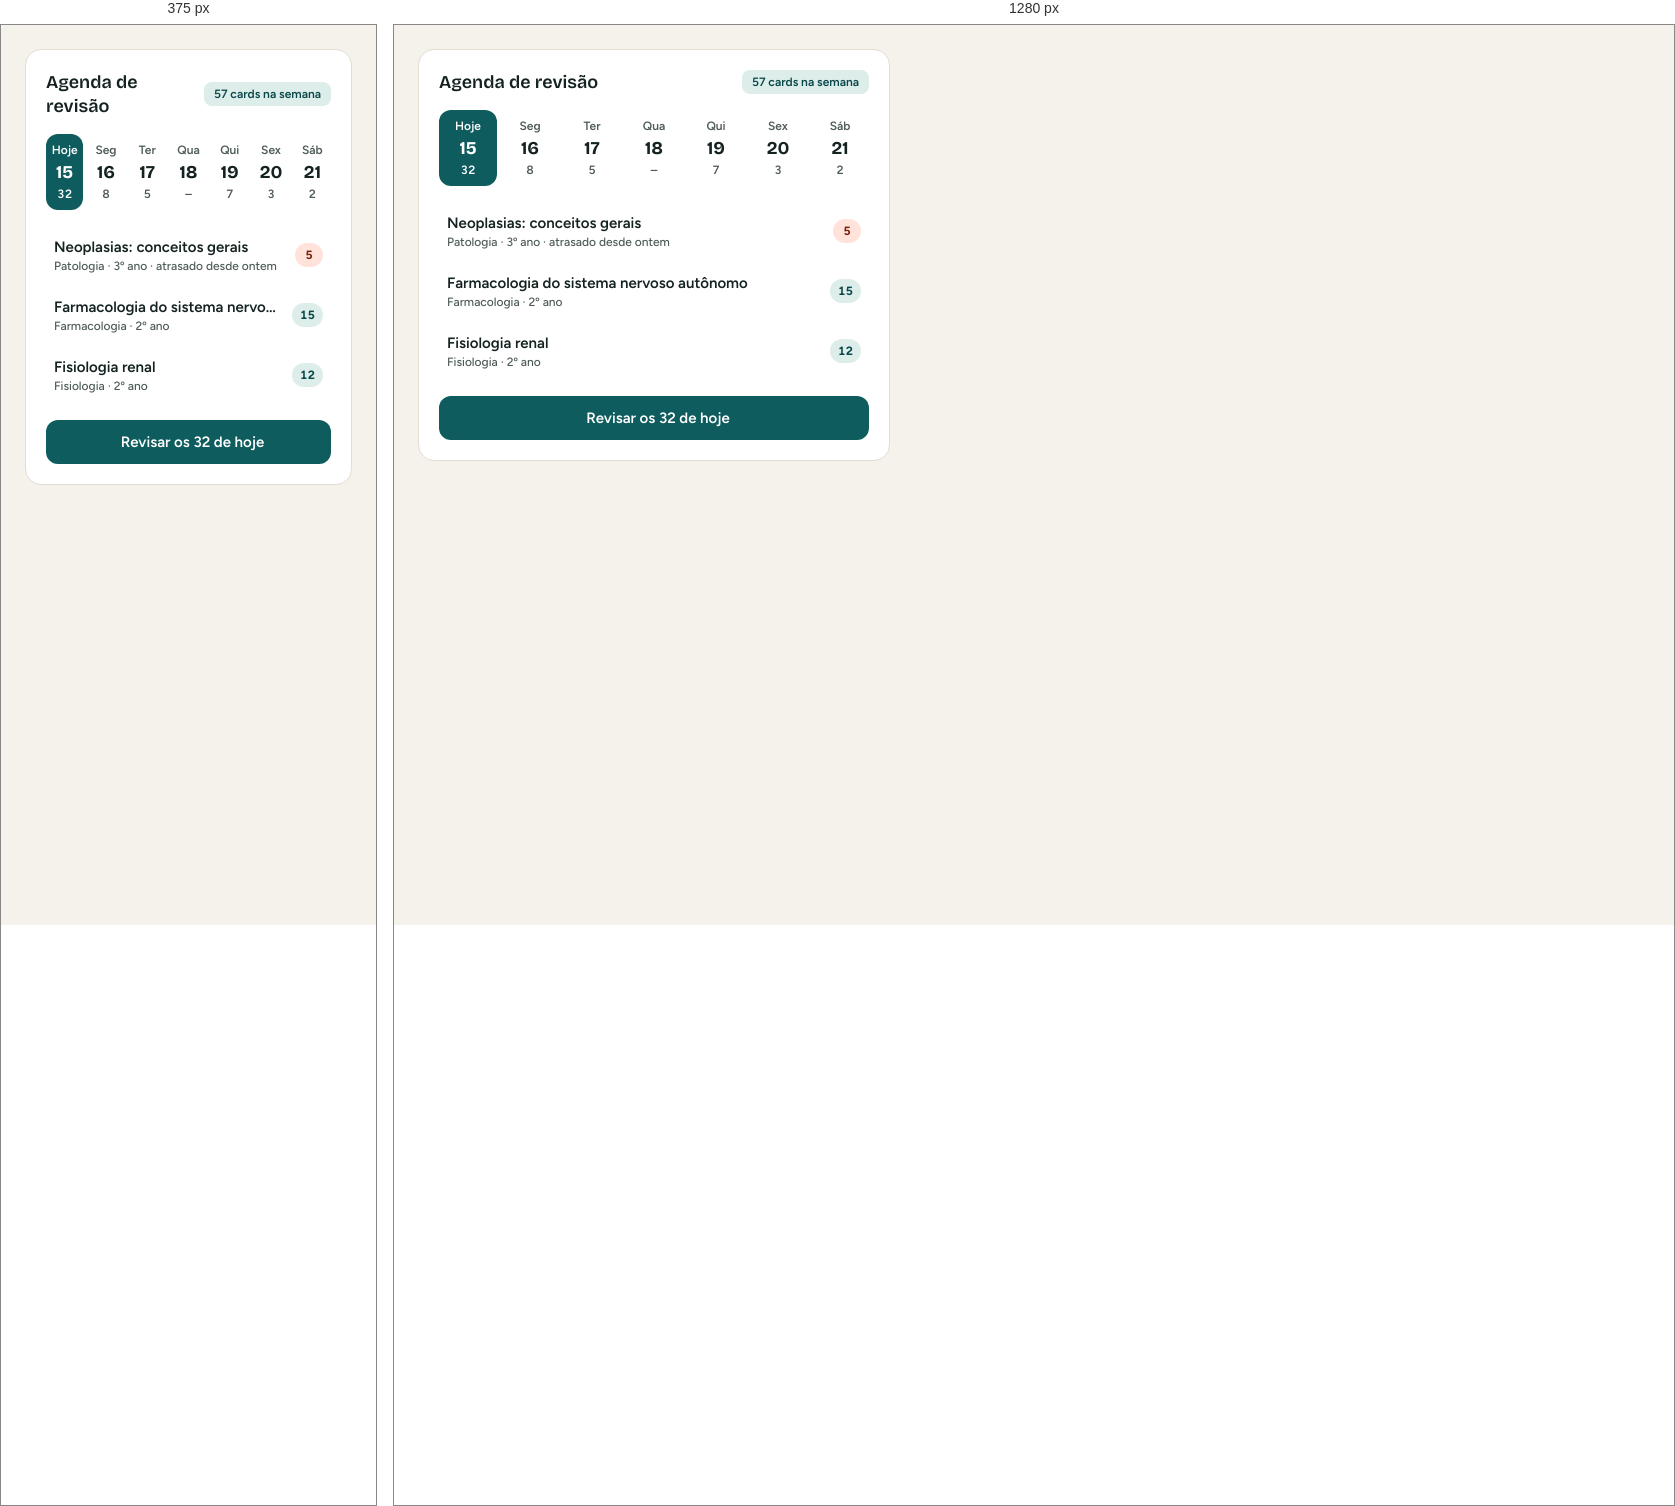
Rendered at 375 px and 1280 px, left to right.

<!-- file: ReviewAgenda.html -->
<!doctype html>
<html lang="pt-BR">
<head><link rel="stylesheet" href="../fonts/fonts.css"><link rel="stylesheet" href="../tokens.css"><link rel="stylesheet" href="../components/bundle.css"><script src="../components/lib/lucide.min.js"></script><script>document.documentElement.setAttribute("data-theme", new URLSearchParams(location.search).get("theme") || "light")</script>
<meta charset="utf-8">
<title>ReviewAgenda</title>
<style>
  .demo { padding: 24px; max-width: 520px; }
</style>
</head>
<body>
<div class="demo">
  <section class="sn-agenda" aria-labelledby="ag-title">
    <div class="sn-agenda__head">
      <h3 class="sn-agenda__title" id="ag-title">Agenda de revisão</h3>
      <span class="sn-tag sn-tag--brand">57 cards na semana</span>
    </div>
    <ol class="sn-agenda__days" id="days">
      <li><button class="sn-agenda__day" aria-pressed="true" aria-label="Hoje, domingo 15, 32 cards">Hoje<span class="sn-agenda__date">15</span><span class="sn-agenda__load">32</span></button></li>
      <li><button class="sn-agenda__day" aria-pressed="false" aria-label="Segunda 16, 8 cards">Seg<span class="sn-agenda__date">16</span><span class="sn-agenda__load">8</span></button></li>
      <li><button class="sn-agenda__day" aria-pressed="false" aria-label="Terça 17, 5 cards">Ter<span class="sn-agenda__date">17</span><span class="sn-agenda__load">5</span></button></li>
      <li><button class="sn-agenda__day" aria-pressed="false" aria-label="Quarta 18, nenhum card">Qua<span class="sn-agenda__date">18</span><span class="sn-agenda__load">–</span></button></li>
      <li><button class="sn-agenda__day" aria-pressed="false" aria-label="Quinta 19, 7 cards">Qui<span class="sn-agenda__date">19</span><span class="sn-agenda__load">7</span></button></li>
      <li><button class="sn-agenda__day" aria-pressed="false" aria-label="Sexta 20, 3 cards">Sex<span class="sn-agenda__date">20</span><span class="sn-agenda__load">3</span></button></li>
      <li><button class="sn-agenda__day" aria-pressed="false" aria-label="Sábado 21, 2 cards">Sáb<span class="sn-agenda__date">21</span><span class="sn-agenda__load">2</span></button></li>
    </ol>
    <ul class="sn-agenda__list">
      <li class="sn-agenda__item">
        <div class="sn-agenda__main"><span class="sn-agenda__name">Neoplasias: conceitos gerais</span><span class="sn-agenda__sub">Patologia · 3º ano · atrasado desde ontem</span></div>
        <span class="sn-count sn-count--accent">5</span>
      </li>
      <li class="sn-agenda__item">
        <div class="sn-agenda__main"><span class="sn-agenda__name">Farmacologia do sistema nervoso autônomo</span><span class="sn-agenda__sub">Farmacologia · 2º ano</span></div>
        <span class="sn-count">15</span>
      </li>
      <li class="sn-agenda__item">
        <div class="sn-agenda__main"><span class="sn-agenda__name">Fisiologia renal</span><span class="sn-agenda__sub">Fisiologia · 2º ano</span></div>
        <span class="sn-count">12</span>
      </li>
    </ul>
    <button class="sn-btn sn-btn--primary sn-btn--block"><i data-lucide="play"></i> Revisar os 32 de hoje</button>
  </section>
</div>
<script>
  (function () {
    function icons() { if (window.lucide) window.lucide.createIcons(); }
    if (window.lucide) icons(); else { var s = document.createElement('script'); s.src = 'https://cdn.jsdelivr.net/npm/lucide@0.460.0/dist/umd/lucide.min.js'; s.onload = icons; document.head.appendChild(s); }
    var days = document.getElementById('days');
    days.addEventListener('click', function (e) {
      var b = e.target.closest('.sn-agenda__day'); if (!b) return;
      days.querySelectorAll('.sn-agenda__day').forEach(function (x) { x.setAttribute('aria-pressed', String(x === b)); });
    });
  })();
</script>
</body>
</html>


/* @media block from bundle.css */
@media (max-width: 767px) {
  .sn-app { grid-template-columns: minmax(0, 1fr); }
  .sn-app > .sn-sidebar { display: none; }
  .sn-main { padding: var(--space-6) var(--space-4) calc(var(--size-bottom-nav) + var(--space-8)); }
  .sn-stats { grid-template-columns: 1fr 1fr; gap: var(--space-3); }
  .sn-stat { padding: var(--space-4); }
  .sn-stat__value { font-size: 26px; line-height: 30px; }
  .sn-flashcard__inner { min-height: 360px; }
  .sn-flashcard__face { padding: var(--space-6); }
  .sn-summary { padding: var(--space-6); }
  .sn-summary__hero { flex-direction: column; text-align: center; }
  .sn-summary__actions { grid-template-columns: 1fr; }
  .sn-rate__btn { flex-direction: column; gap: 2px; min-height: 64px; }
}